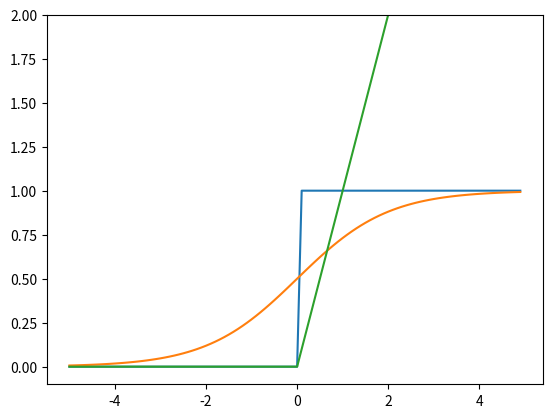

Generate this figure with matplotlib:
import numpy as np
import matplotlib.pyplot as plt


#define activation function
def sigmoid(x):
    return 1/(1 + np.exp(-x))

def step_function(x):
    if x > 0.0:
        return 1
    else:
        return 0

def Relu(x):
    if x > 0.0:
        return x
    else:
        return 0


x = np.arange(-5.0, 5.0, 0.1)

y_step = x.copy()

y_sigmoid = sigmoid(x)

y_Relu = x.copy()


for i in range(0, 100):
    y_step[i] = step_function(x[i])
    y_Relu[i] = Relu(x[i])

#plot
plt.plot(x, y_step)
plt.plot(x, y_sigmoid)
plt.plot(x, y_Relu)
plt.ylim(-0.1, 2)

plt.show()